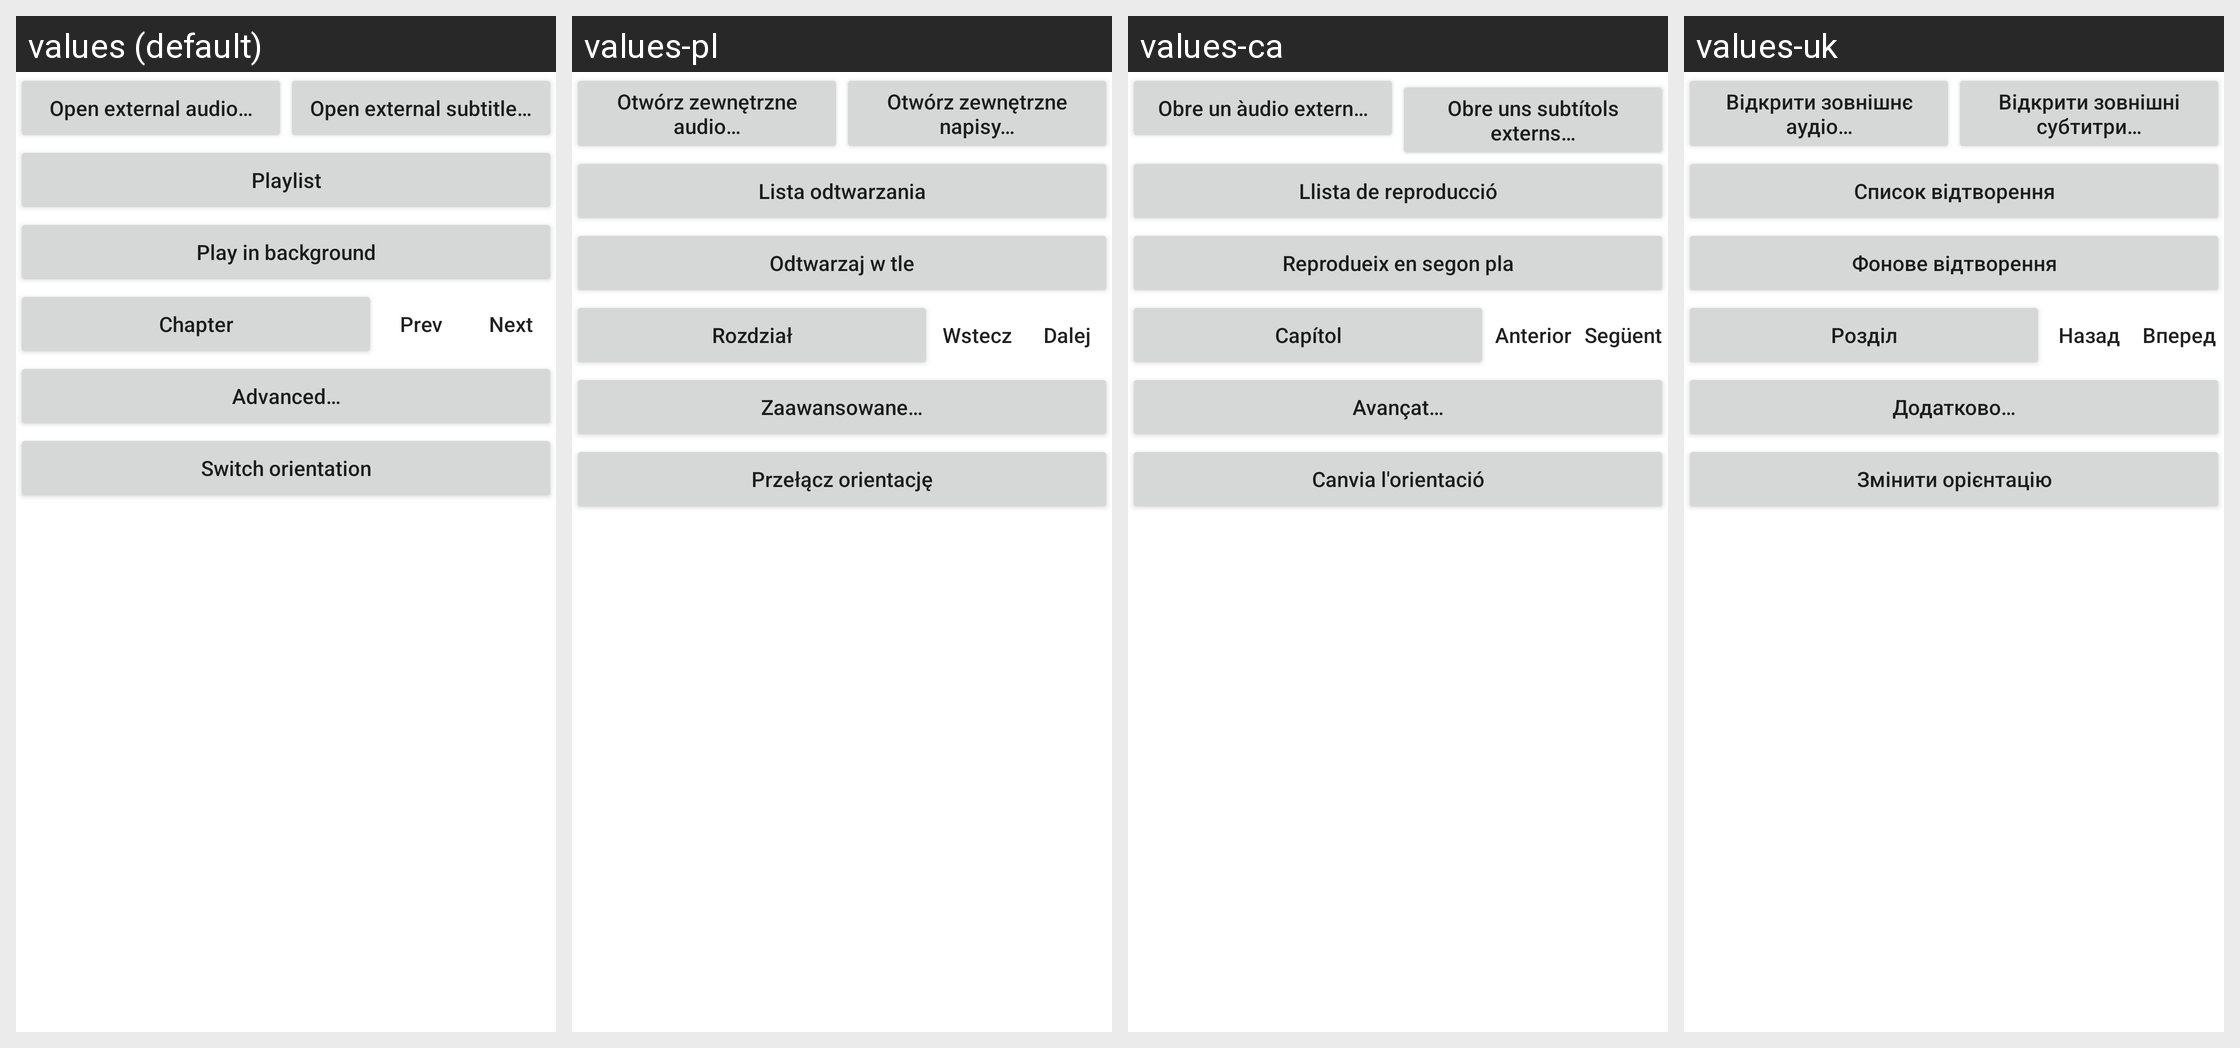

The same Android screen rendered under several of its app's locales, left to right. List the strings drawn on it with the default value and each locale's translation.
Android screen res/layout/dialog_top_menu.xml rendered under 4 locales, left to right: values (default), values-pl, values-ca, values-uk. Device: Nexus 5 (rendered at 1080×1920; each locale shown at half size, 540×960, under a caption strip naming it); theme Theme.MaterialComponents.DayNight.NoActionBar.
Other locales in the repository, not shown: values-es, values-et, values-fa, values-it, values-ja, values-nb-rNO, values-pt-rBR, values-ru, values-tr, values-zh-rCN.
Strings drawn on this screen, with the default value and each locale's value (text and hints the layout hard-codes, and strings that could not be matched under every locale, appear in the picture but are not listed):

open_external_audio
  values: Open external audio…
  values-pl: Otwórz zewnętrzne audio…
  values-ca: Obre un àudio extern…
  values-uk: Відкрити зовнішнє аудіо…

open_external_sub
  values: Open external subtitle…
  values-pl: Otwórz zewnętrzne napisy…
  values-ca: Obre uns subtítols externs…
  values-uk: Відкрити зовнішні субтитри…

action_playlist
  values: Playlist
  values-pl: Lista odtwarzania
  values-ca: Llista de reproducció
  values-uk: Список відтворення

resume_bg_playback
  values: Play in background
  values-pl: Odtwarzaj w tle
  values-ca: Reprodueix en segon pla
  values-uk: Фонове відтворення

chapter_button
  values: Chapter
  values-pl: Rozdział
  values-ca: Capítol
  values-uk: Розділ

dialog_prev
  values: Prev
  values-pl: Wstecz
  values-ca: Anterior
  values-uk: Назад

dialog_next
  values: Next
  values-pl: Dalej
  values-ca: Següent
  values-uk: Вперед

advanced_menu
  values: Advanced…
  values-pl: Zaawansowane…
  values-ca: Avançat…
  values-uk: Додатково…

switch_orientation
  values: Switch orientation
  values-pl: Przełącz orientację
  values-ca: Canvia l'orientació
  values-uk: Змінити орієнтацію
